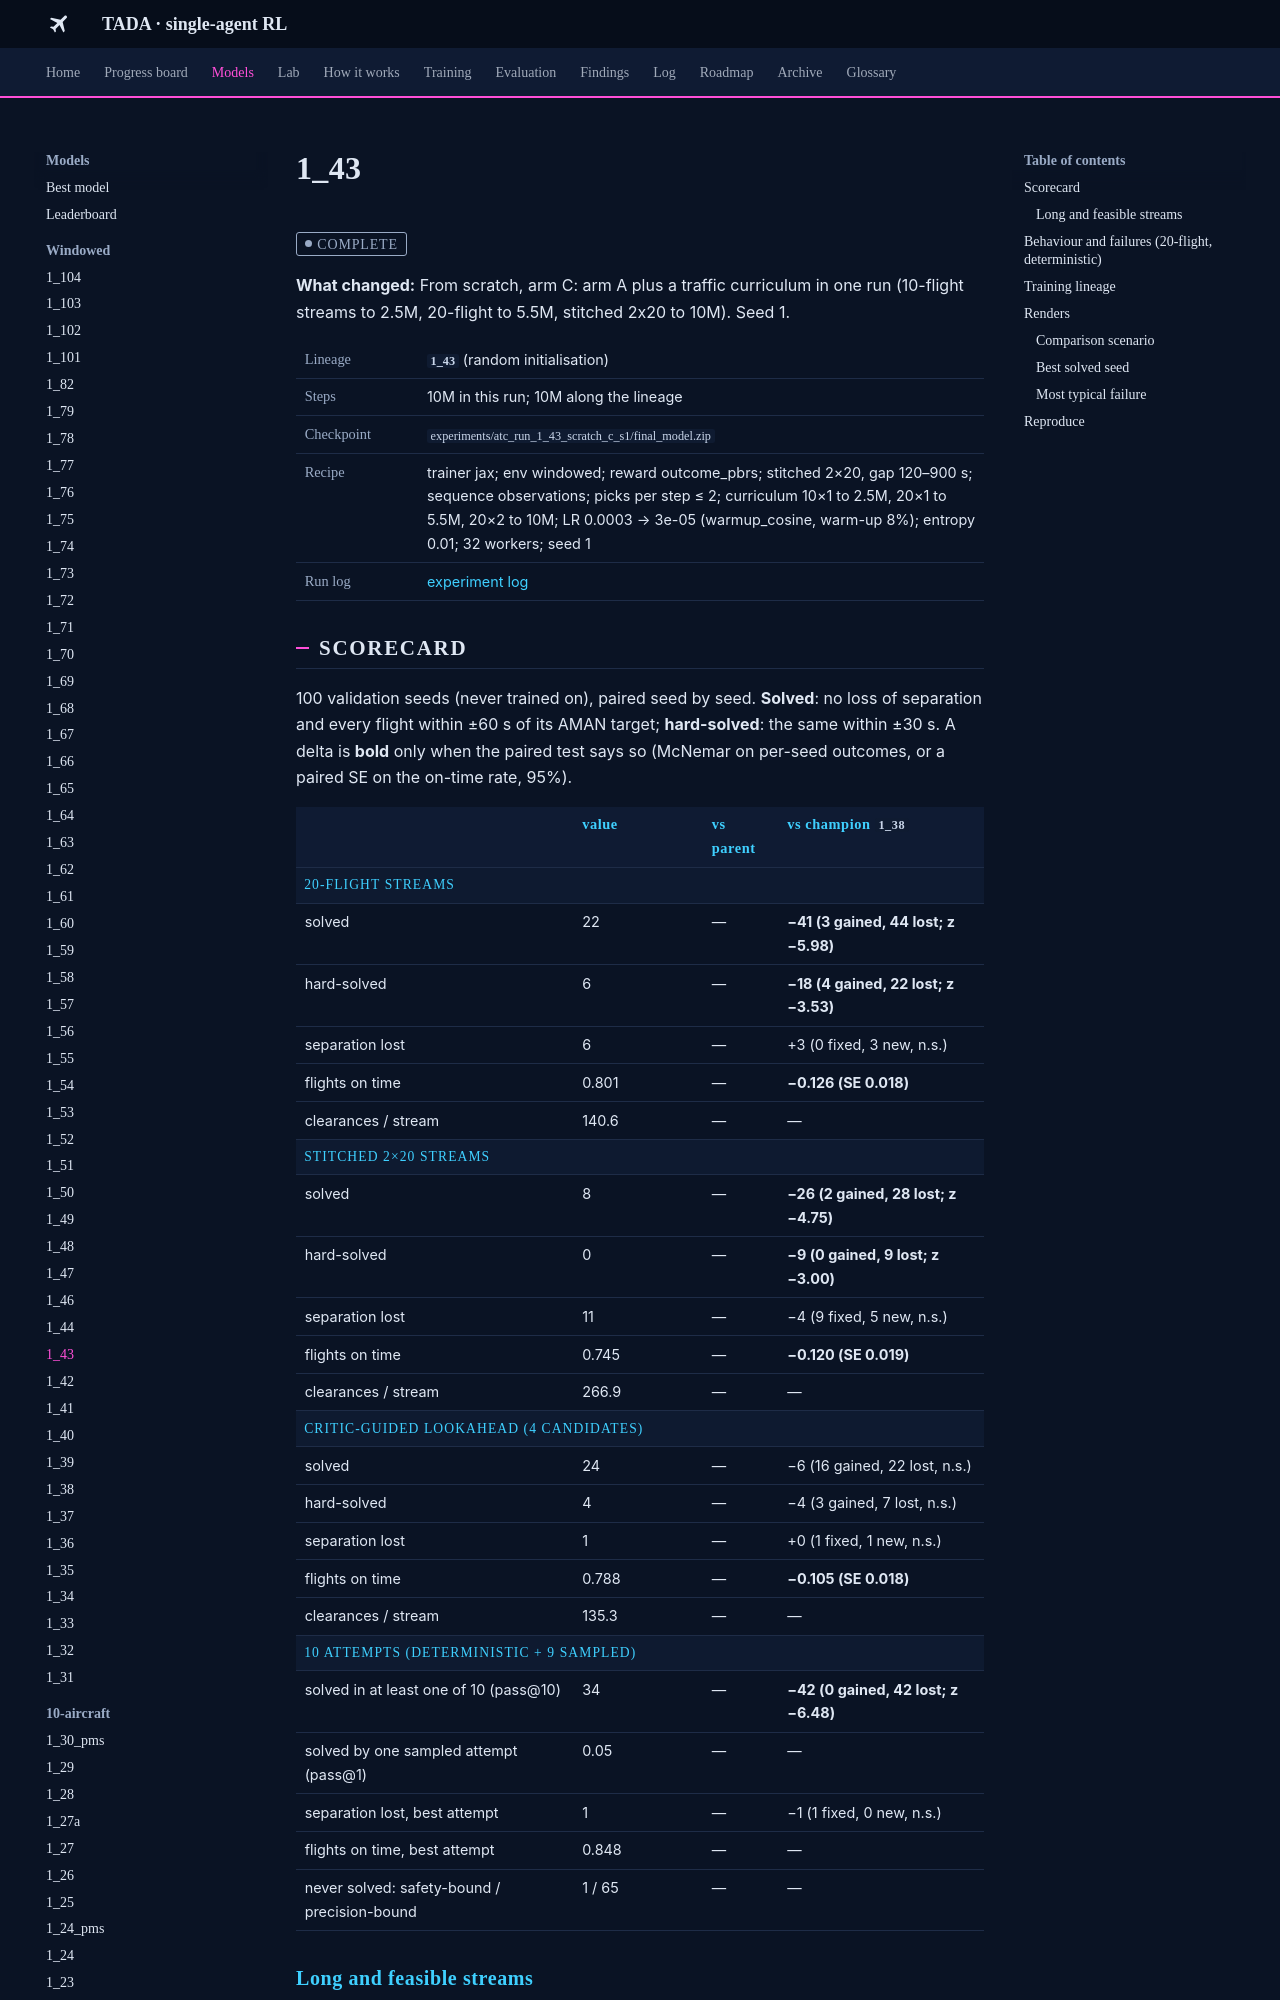

repository: leander-grech/tada-single-agent-docs · page: models/1_43/index.html · generator: mkdocs

<!-- Generated by tools/build_model_docs.py from models.yaml. Do not edit by hand. -->
# 1_43

<span class="tada-chip tada-chip--muted">complete</span>

**What changed:** From scratch, arm C: arm A plus a traffic curriculum in one run (10-flight streams to 2.5M, 20-flight to 5.5M, stitched 2x20 to 10M). Seed 1.

<table class="tada-table tada-facts"><tbody><tr><th>Lineage</th><td><strong><code>1_43</code></strong> (random initialisation)</td></tr><tr><th>Steps</th><td>10M in this run; 10M along the lineage</td></tr><tr><th>Checkpoint</th><td><code>experiments/atc_run_1_43_scratch_c_s1/final_model.zip</code></td></tr><tr><th>Recipe</th><td>trainer jax; env windowed; reward outcome_pbrs; stitched 2×20, gap 120–900 s; sequence observations; picks per step ≤ 2; curriculum 10×1 to 2.5M, 20×1 to 5.5M, 20×2 to 10M; LR 0.0003 → 3e-05 (warmup_cosine, warm-up 8%); entropy 0.01; 32 workers; seed 1</td></tr><tr><th>Run log</th><td><a href="../../log/#run-1-43">experiment log</a></td></tr></tbody></table>

## Scorecard

100 validation seeds (never trained on), paired seed by seed. **Solved**: no loss of separation and every flight within ±60 s of its AMAN target; **hard-solved**: the same within ±30 s. A delta is **bold** only when the paired test says so (McNemar on per-seed outcomes, or a paired SE on the on-time rate, 95%).

<table class="tada-table"><thead><tr><th></th><th>value</th><th>vs parent</th><th>vs champion <code>1_38</code></th></tr></thead><tbody><tr class="tada-group"><th colspan="4">20-flight streams</th></tr><tr><td>solved</td><td>22</td><td>—</td><td><strong>−41 (3 gained, 44 lost; z −5.98)</strong></td></tr><tr><td>hard-solved</td><td>6</td><td>—</td><td><strong>−18 (4 gained, 22 lost; z −3.53)</strong></td></tr><tr><td>separation lost</td><td>6</td><td>—</td><td>+3 (0 fixed, 3 new, n.s.)</td></tr><tr><td>flights on time</td><td>0.801</td><td>—</td><td><strong>−0.126 (SE 0.018)</strong></td></tr><tr><td>clearances / stream</td><td>140.6</td><td>—</td><td>—</td></tr><tr class="tada-group"><th colspan="4">stitched 2×20 streams</th></tr><tr><td>solved</td><td>8</td><td>—</td><td><strong>−26 (2 gained, 28 lost; z −4.75)</strong></td></tr><tr><td>hard-solved</td><td>0</td><td>—</td><td><strong>−9 (0 gained, 9 lost; z −3.00)</strong></td></tr><tr><td>separation lost</td><td>11</td><td>—</td><td>−4 (9 fixed, 5 new, n.s.)</td></tr><tr><td>flights on time</td><td>0.745</td><td>—</td><td><strong>−0.120 (SE 0.019)</strong></td></tr><tr><td>clearances / stream</td><td>266.9</td><td>—</td><td>—</td></tr><tr class="tada-group"><th colspan="4">critic-guided lookahead (4 candidates)</th></tr><tr><td>solved</td><td>24</td><td>—</td><td>−6 (16 gained, 22 lost, n.s.)</td></tr><tr><td>hard-solved</td><td>4</td><td>—</td><td>−4 (3 gained, 7 lost, n.s.)</td></tr><tr><td>separation lost</td><td>1</td><td>—</td><td>+0 (1 fixed, 1 new, n.s.)</td></tr><tr><td>flights on time</td><td>0.788</td><td>—</td><td><strong>−0.105 (SE 0.018)</strong></td></tr><tr><td>clearances / stream</td><td>135.3</td><td>—</td><td>—</td></tr><tr class="tada-group"><th colspan="4">10 attempts (deterministic + 9 sampled)</th></tr><tr><td>solved in at least one of 10 (pass@10)</td><td>34</td><td>—</td><td><strong>−42 (0 gained, 42 lost; z −6.48)</strong></td></tr><tr><td>solved by one sampled attempt (pass@1)</td><td>0.05</td><td>—</td><td>—</td></tr><tr><td>separation lost, best attempt</td><td>1</td><td>—</td><td>−1 (1 fixed, 0 new, n.s.)</td></tr><tr><td>flights on time, best attempt</td><td>0.848</td><td>—</td><td>—</td></tr><tr><td>never solved: safety-bound / precision-bound</td><td>1 / 65</td><td>—</td><td>—</td></tr></tbody></table>
